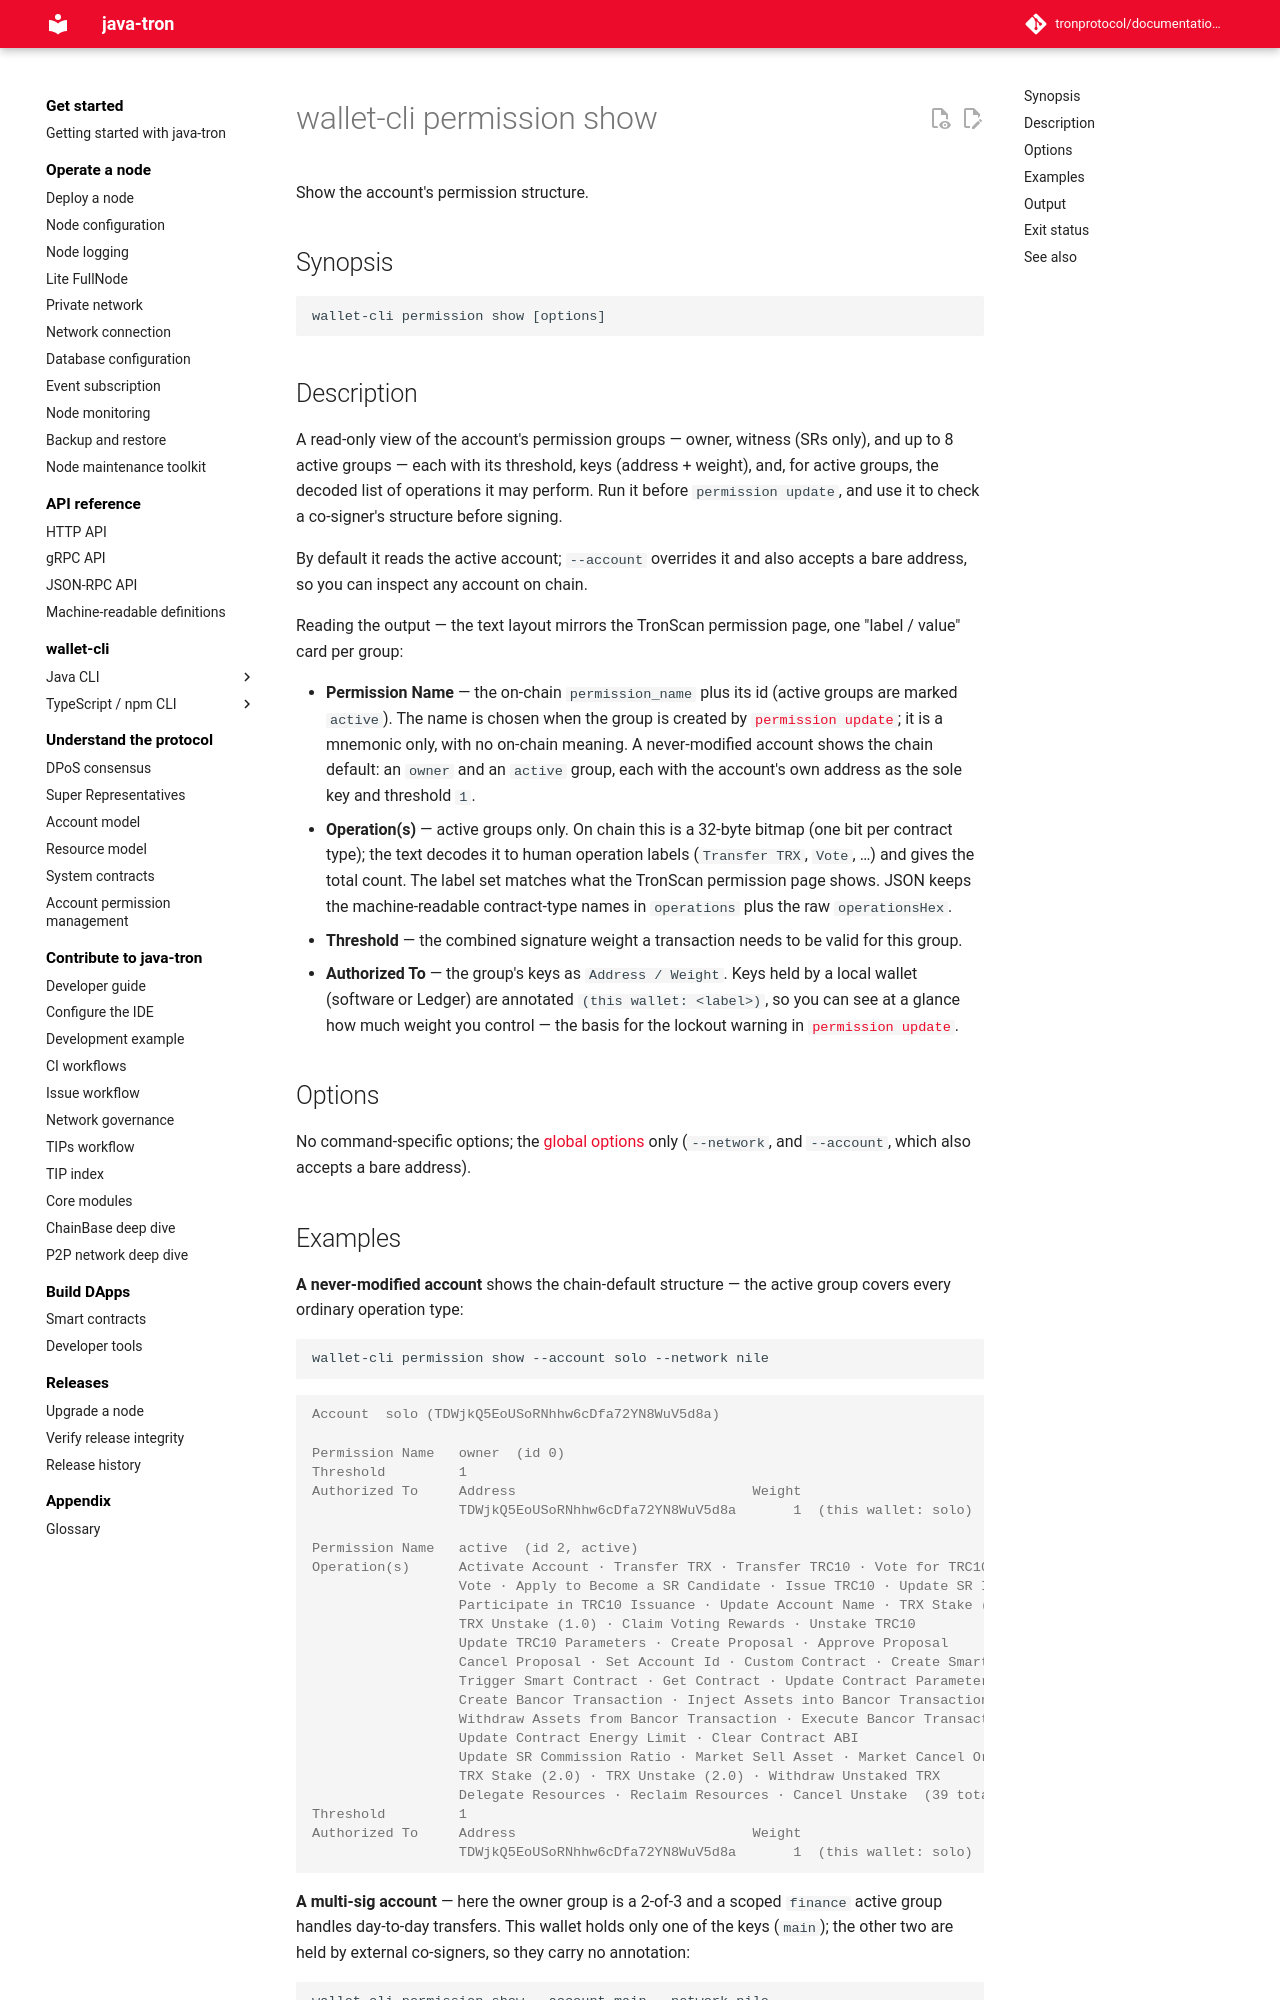

repository: tronprotocol/documentation-en · page: clients/wallet-cli/typescript/commands/permission/show/index.html · generator: mkdocs

# wallet-cli permission show

Show the account's permission structure.

## Synopsis

```
wallet-cli permission show [options]
```

## Description

A read-only view of the account's permission groups — owner, witness (SRs only), and up to 8 active groups — each with its threshold, keys (address + weight), and, for active groups, the decoded list of operations it may perform. Run it before `permission update`, and use it to check a co-signer's structure before signing.

By default it reads the active account; `--account` overrides it and also accepts a bare address, so you can inspect any account on chain.

Reading the output — the text layout mirrors the TronScan permission page, one "label / value" card per group:

- **Permission Name** — the on-chain `permission_name` plus its id (active groups are marked `active`). The name is chosen when the group is created by [`permission update`](update.md); it is a mnemonic only, with no on-chain meaning. A never-modified account shows the chain default: an `owner` and an `active` group, each with the account's own address as the sole key and threshold `1`.
- **Operation(s)** — active groups only. On chain this is a 32-byte bitmap (one bit per contract type); the text decodes it to human operation labels (`Transfer TRX`, `Vote`, …) and gives the total count. The label set matches what the TronScan permission page shows. JSON keeps the machine-readable contract-type names in `operations` plus the raw `operationsHex`.
- **Threshold** — the combined signature weight a transaction needs to be valid for this group.
- **Authorized To** — the group's keys as `Address / Weight`. Keys held by a local wallet (software or Ledger) are annotated `(this wallet: <label>)`, so you can see at a glance how much weight you control — the basis for the lockout warning in [`permission update`](update.md).

## Options

No command-specific options; the [global options](../index.md#global-options-every-command) only (`--network`, and `--account`, which also accepts a bare address).
